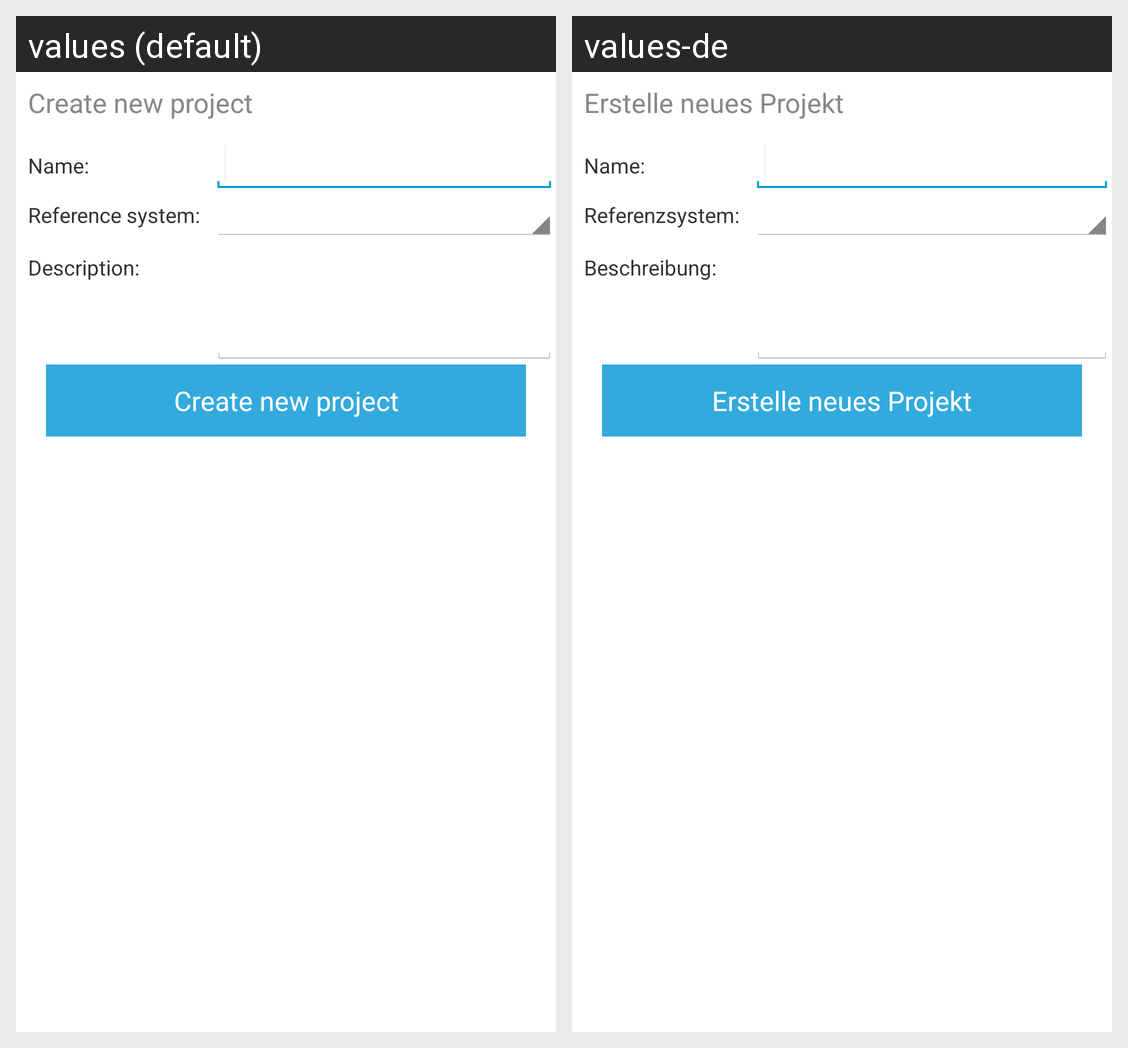

Strings drawn on this Android screen and how each of the app's shown locales translates them:
Android screen res/layout/project_manager_add.xml rendered under 2 locales, left to right: values (default), values-de. Device: Nexus 5 (rendered at 1080×1920; each locale shown at half size, 540×960, under a caption strip naming it); theme android:Theme.Holo.Light.
Strings drawn on this screen, with the default value and each locale's value (text and hints the layout hard-codes, and strings that could not be matched under every locale, appear in the picture but are not listed):

project_new_create
  values: Create new project
  values-de: Erstelle neues Projekt

project_reference_system
  values: Reference system:
  values-de: Referenzsystem:

project_description
  values: Description:
  values-de: Beschreibung:
